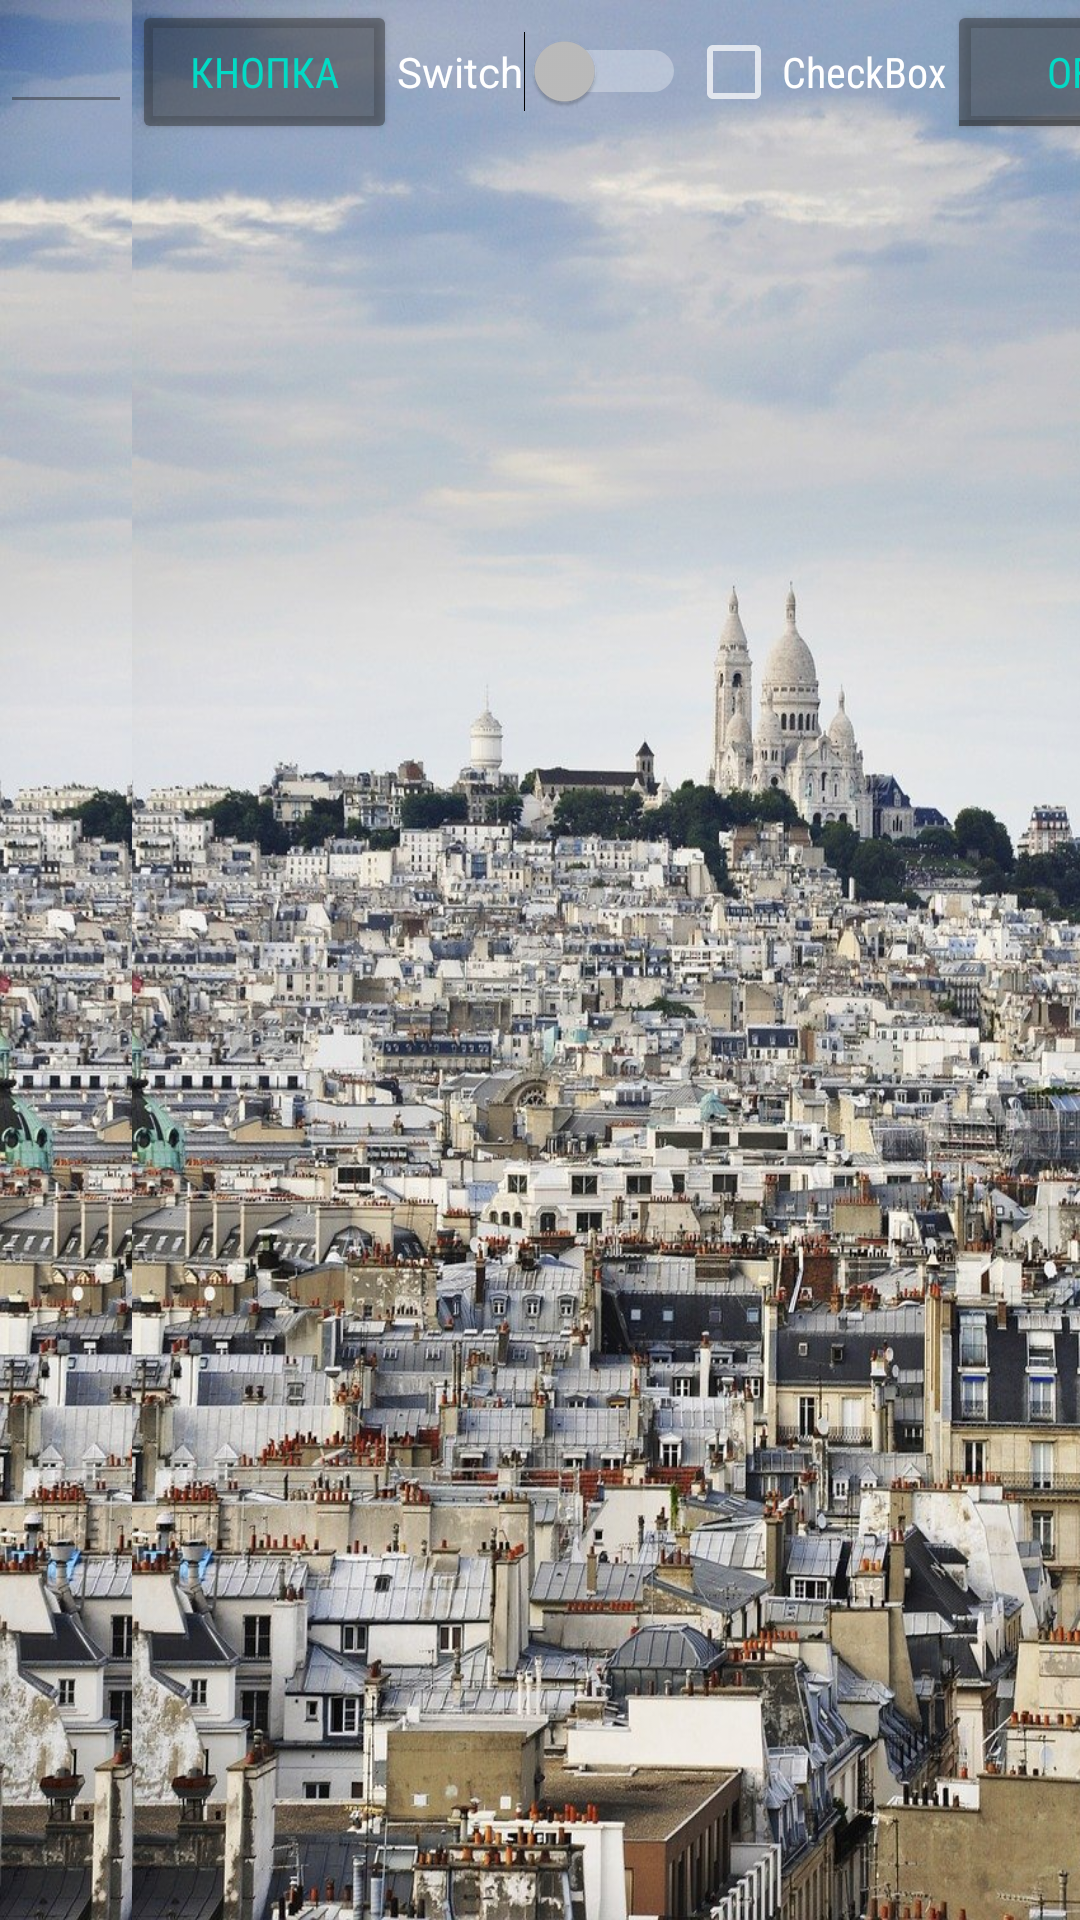

The Android layout XML behind this screen, and the referenced resources:
<!-- AndroidManifest.xml: application theme AppTheme -->
<!-- res/layout/layout.xml -->
<?xml version="1.0" encoding="utf-8"?>
<LinearLayout xmlns:android="http://schemas.android.com/apk/res/android"
    android:layout_width="match_parent"
    android:layout_height="match_parent"
    android:orientation="horizontal">

    android:layout_width="match_parent"
    android:layout_height="wrap_content">
    <TextView
        android:id="@+id/textView2"
        android:layout_width="59dp"
        android:layout_height="wrap_content"
        android:layout_weight="1"
        android:text="TextView" />

    <EditText
        android:id="@+id/editText2"
        android:layout_width="147dp"
        android:layout_height="wrap_content"
        android:layout_weight="1"
        android:ems="10"
        android:inputType="textPersonName"
        android:text="" />



    <LinearLayout
        android:layout_width="match_parent"
        android:layout_height="match_parent">

        <Button
            android:id="@+id/button2"
            android:layout_width="wrap_content"
            android:layout_height="wrap_content"
            android:layout_weight="1"
            android:text="Кнопка" />

        <Switch
            android:id="@+id/switch2"
            android:layout_width="wrap_content"
            android:layout_height="wrap_content"
            android:layout_weight="1"
            android:text="Switch" />

        <CheckBox
            android:id="@+id/checkBox"
            android:layout_width="wrap_content"
            android:layout_height="wrap_content"
            android:layout_weight="1"
            android:text="CheckBox" />

        <ToggleButton
            android:id="@+id/toggleButton2"
            android:layout_width="wrap_content"
            android:layout_height="wrap_content"
            android:layout_weight="1"
            android:text="ToggleButton" />
    </LinearLayout>


</LinearLayout>
<!-- resources referenced by this layout -->
<resources>
  <style name="AppTheme" parent="@style/Theme.AppCompat">
          
          <item name="android:background">@drawable/back</item>
          <item name="android:textColor">@color/colorAccent</item>
          <item name="fontFamily">sans-serif-condensed</item>
          <item name="backgroundTint">@color/light_gray</item>
          <item name="colorPrimary">@color/colorPrimary</item>
          <item name="colorPrimaryDark">@color/colorPrimaryDark</item>
          <item name="colorAccent">@color/colorAccent</item>
      </style>
  <!-- drawable back: jpg bitmap (drawable, 310729 bytes) -->
  <color name="colorAccent">#03DAC5</color>
  <color name="light_gray">#792B2B2B</color>
  <color name="colorPrimary">#6200EE</color>
  <color name="colorPrimaryDark">#3700B3</color>
</resources>
